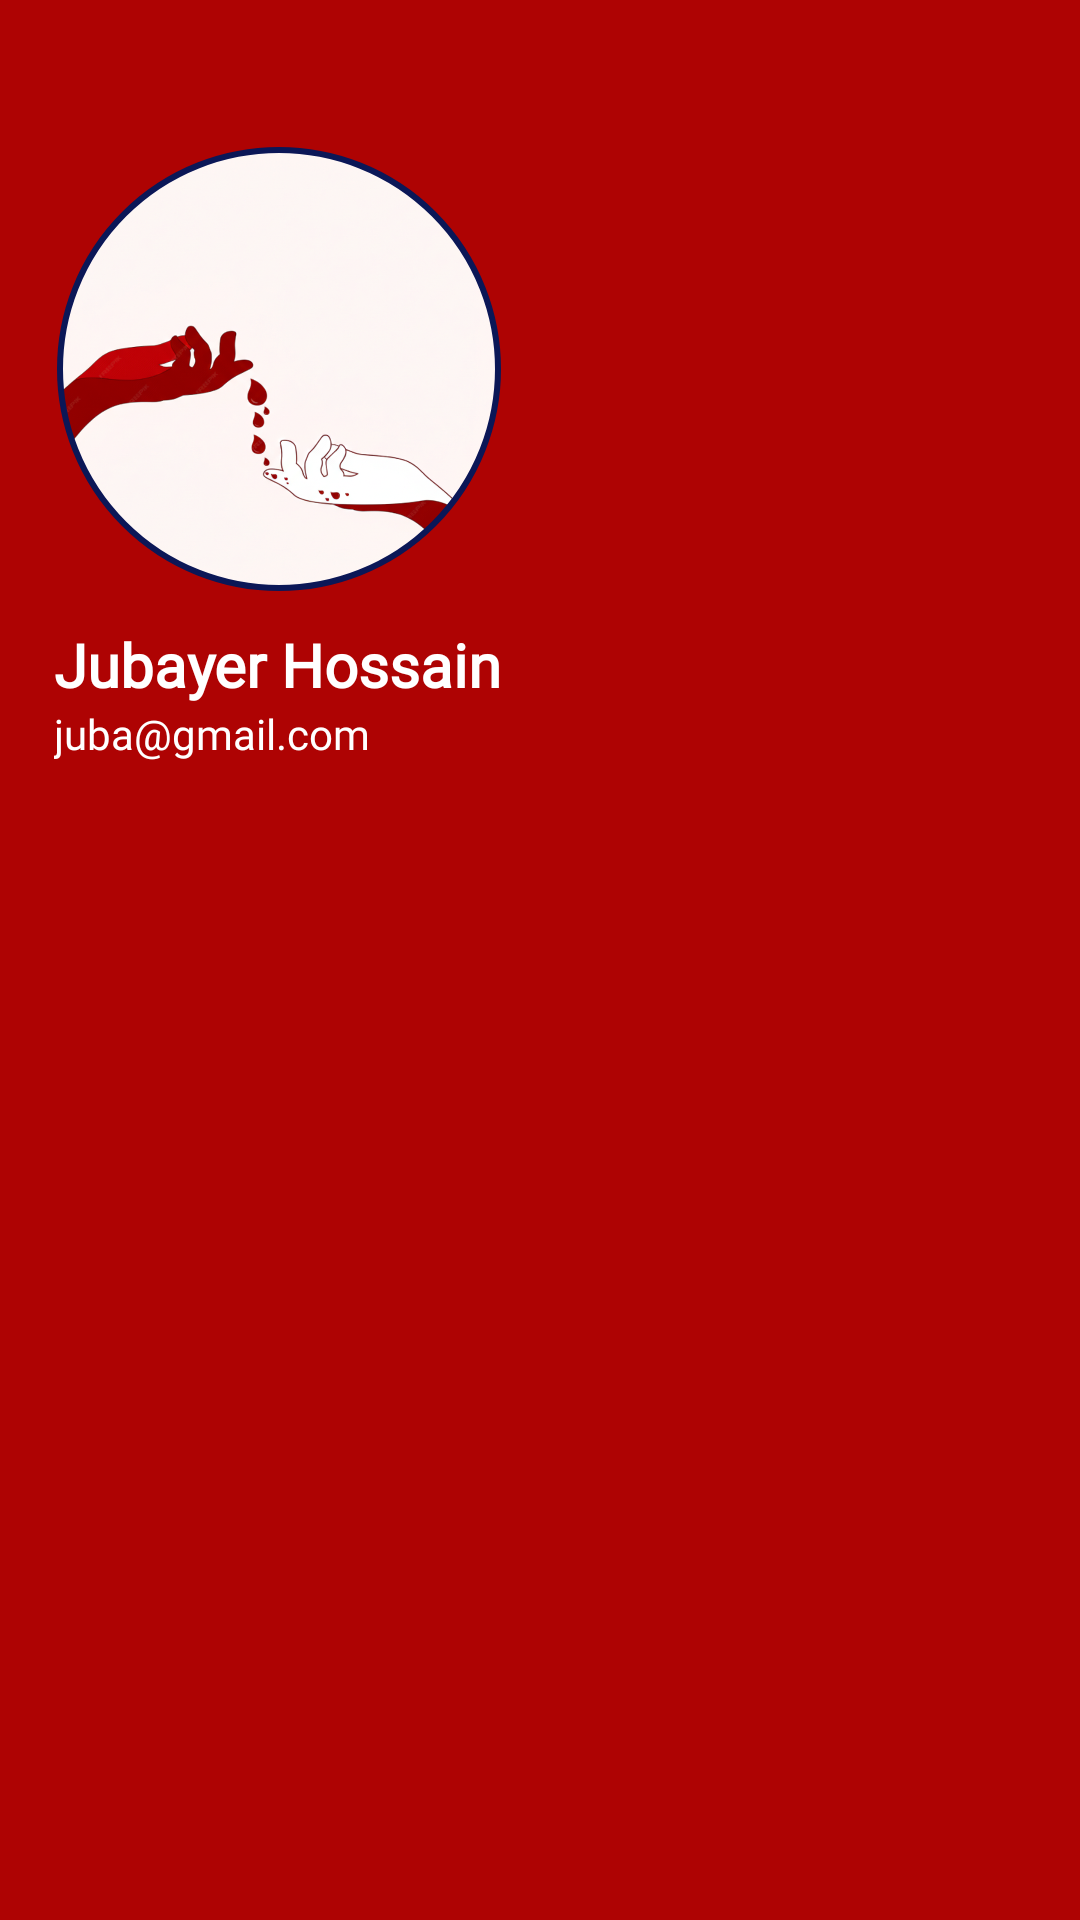

Here is an Android app screen rendered from its layout file. Give the layout XML and the strings, colors and styles it references.
<!-- AndroidManifest.xml: application theme Theme.BloodBankT -->
<!-- res/layout/nav_header.xml -->
<?xml version="1.0" encoding="utf-8"?>
<LinearLayout xmlns:android="http://schemas.android.com/apk/res/android"
    xmlns:app="http://schemas.android.com/apk/res-auto"
    xmlns:tools="http://schemas.android.com/tools"
    android:layout_width="match_parent"
    android:layout_height="wrap_content"
    android:orientation="vertical"
    android:padding="18dp"
    android:background="#AE0303"
    >


    <com.google.android.material.imageview.ShapeableImageView
        android:id="@+id/header_image"
        android:layout_width="150dp"
        android:layout_height="150dp"
        android:src="@drawable/theme"
        android:scaleType="centerCrop"
        android:layout_marginTop="30dp"
        android:padding="2dp"
        app:strokeWidth="2dp"
        app:strokeColor="#0B1757"
        app:shapeAppearanceOverlay="@style/OvalImage" />
    <TextView
        android:fontFamily="@font/font_family"
        android:layout_marginTop="10dp"
        android:id="@+id/header_name"
        android:layout_width="match_parent"
        android:layout_height="wrap_content"
        android:text="Jubayer Hossain"
        android:textSize="20dp"
        android:textStyle="bold"
        android:textColor="@color/white"
        />

    <TextView
        android:fontFamily="@font/font_family"
        android:id="@+id/header_email"
        android:layout_width="match_parent"
        android:layout_height="wrap_content"
        android:text="juba@gmail.com"
        android:textColor="@color/white"
        />
</LinearLayout>
<!-- resources referenced by this layout -->
<resources>
  <color name="white">#FFFFFFFF</color>
  <!-- drawable theme: png bitmap (drawable, 897396 bytes) -->
  <style name="OvalImage">
          <item name="cornerFamily">rounded</item>
          <item name="cornerSize">50%</item>
          <item name="android:windowTranslucentStatus">true</item>
          <item name="android:statusBarColor">@android:color/transparent</item>
  
      </style>
  <style name="Theme.BloodBankT" parent="Base.Theme.BloodBankT" />
  <style name="Base.Theme.BloodBankT" parent="Theme.Material3.DayNight.NoActionBar">
          
          
      </style>
</resources>
